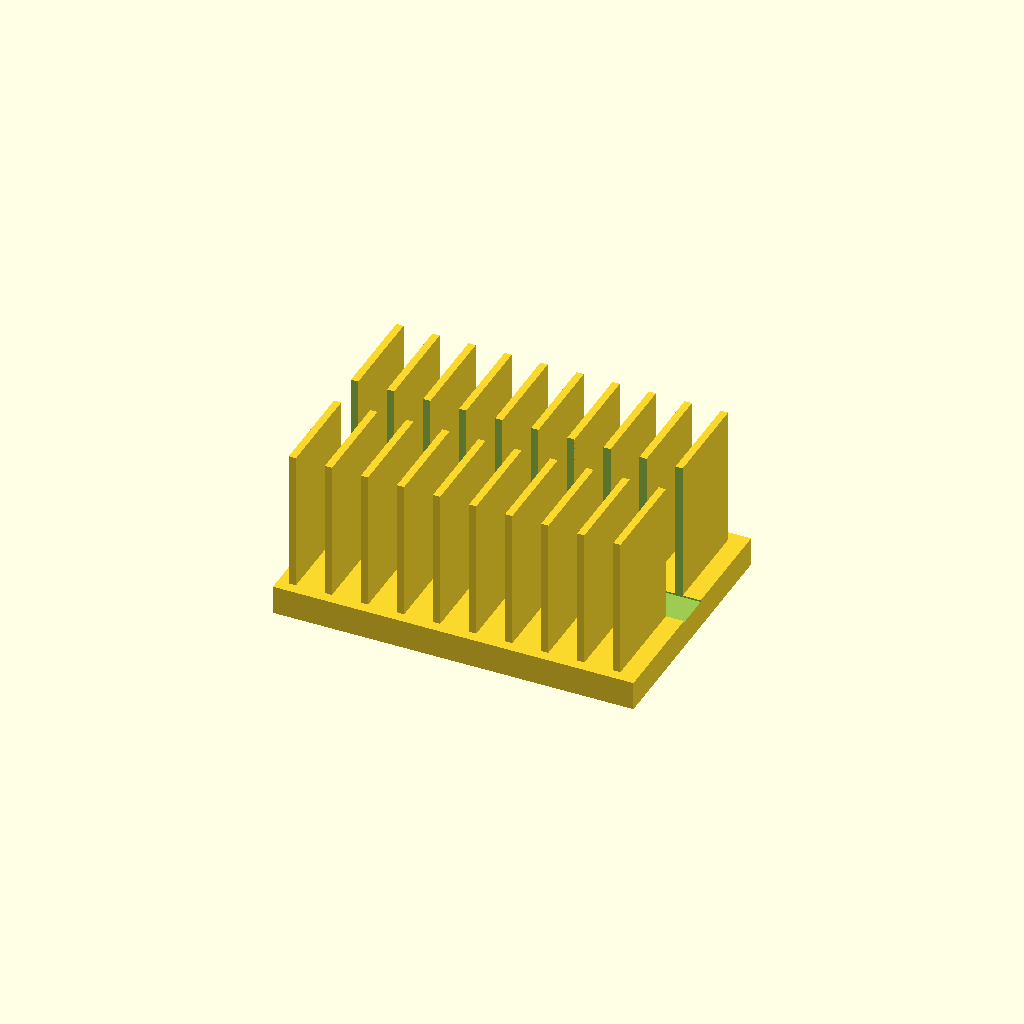
Cell 1: rendered with the file's own defaults.
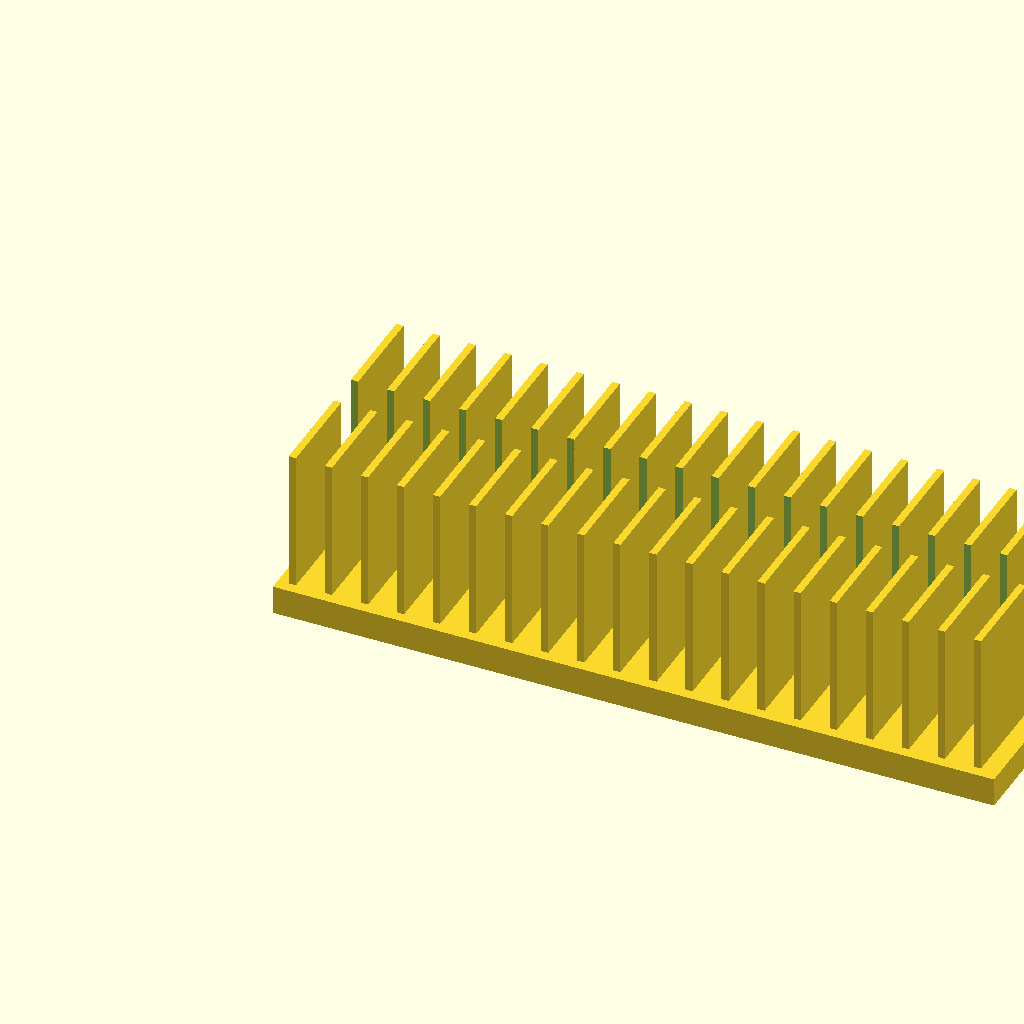
Cell 2 — base_l set to 200, the other parameters unchanged.
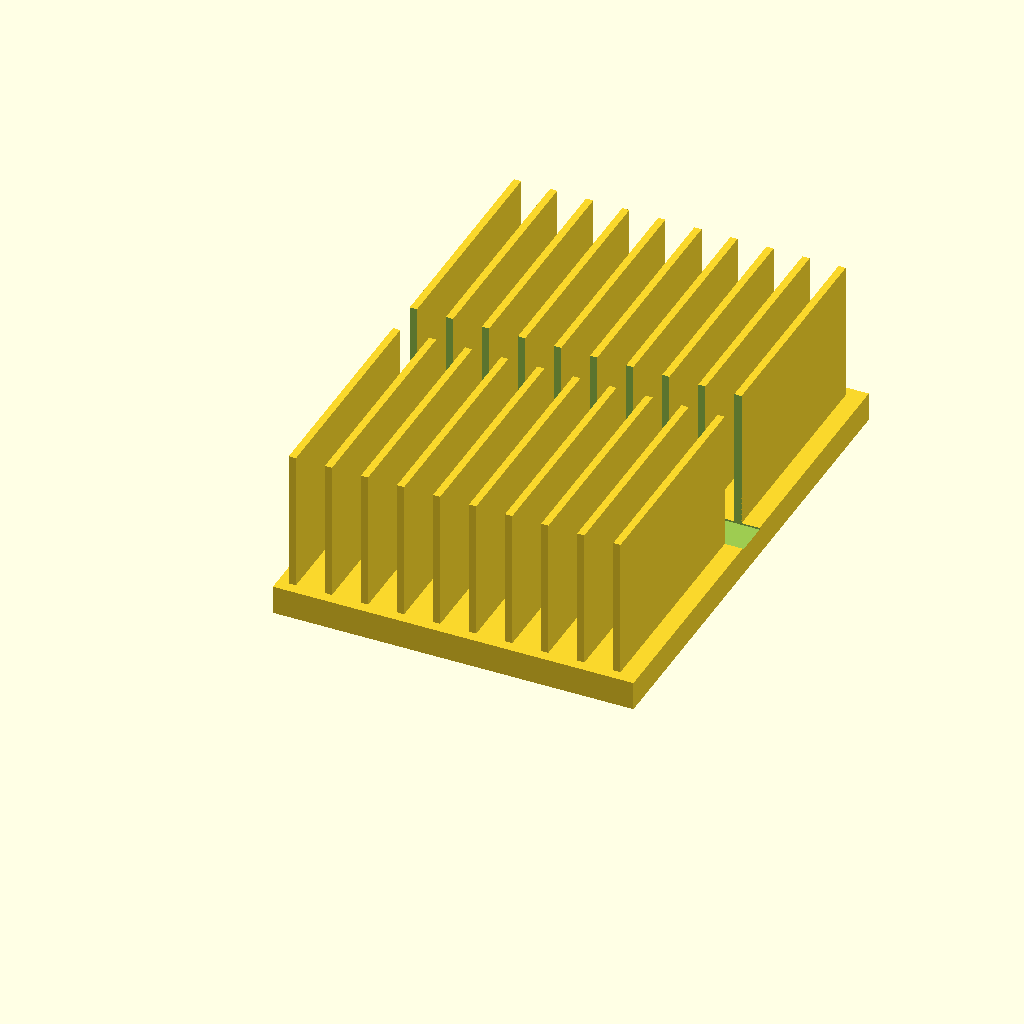
Cell 3: the same model with base_w = 140.
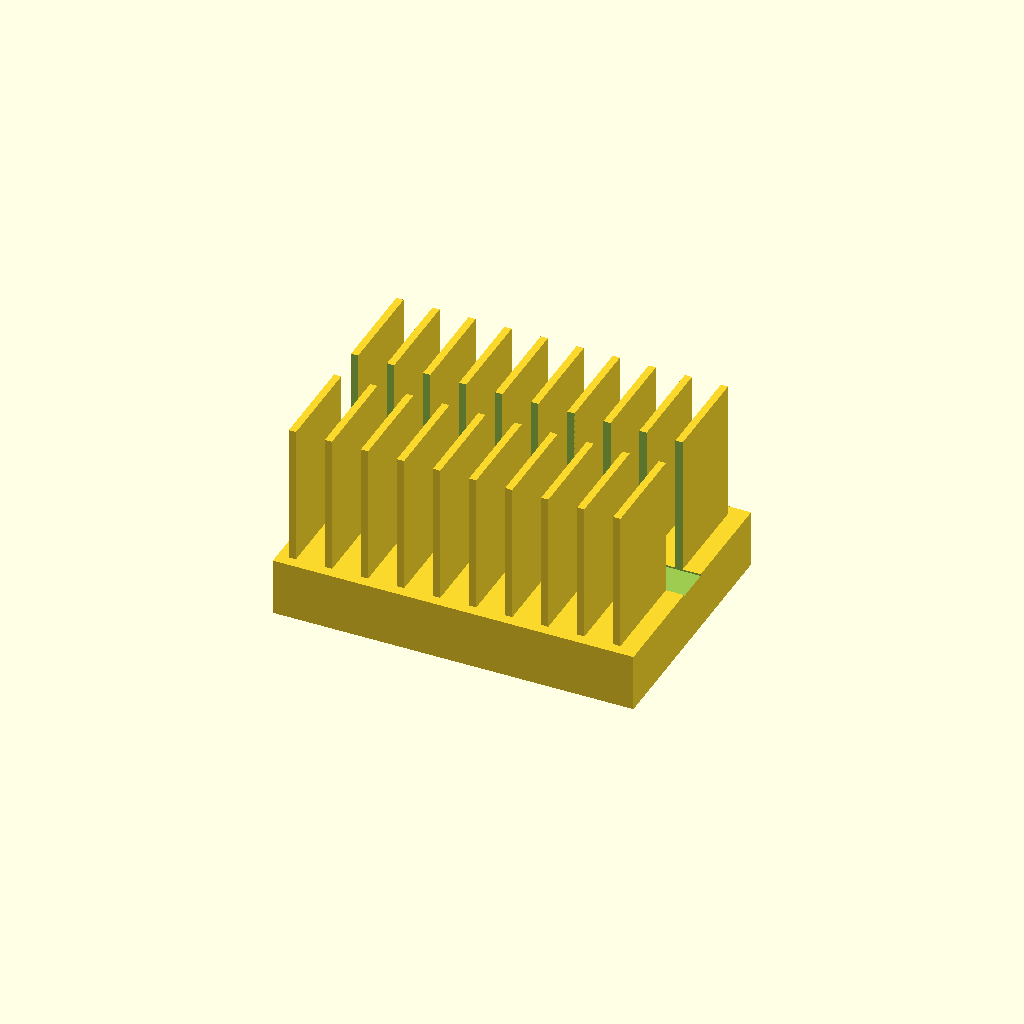
Cell 4 — base_t set to 16, the other parameters unchanged.
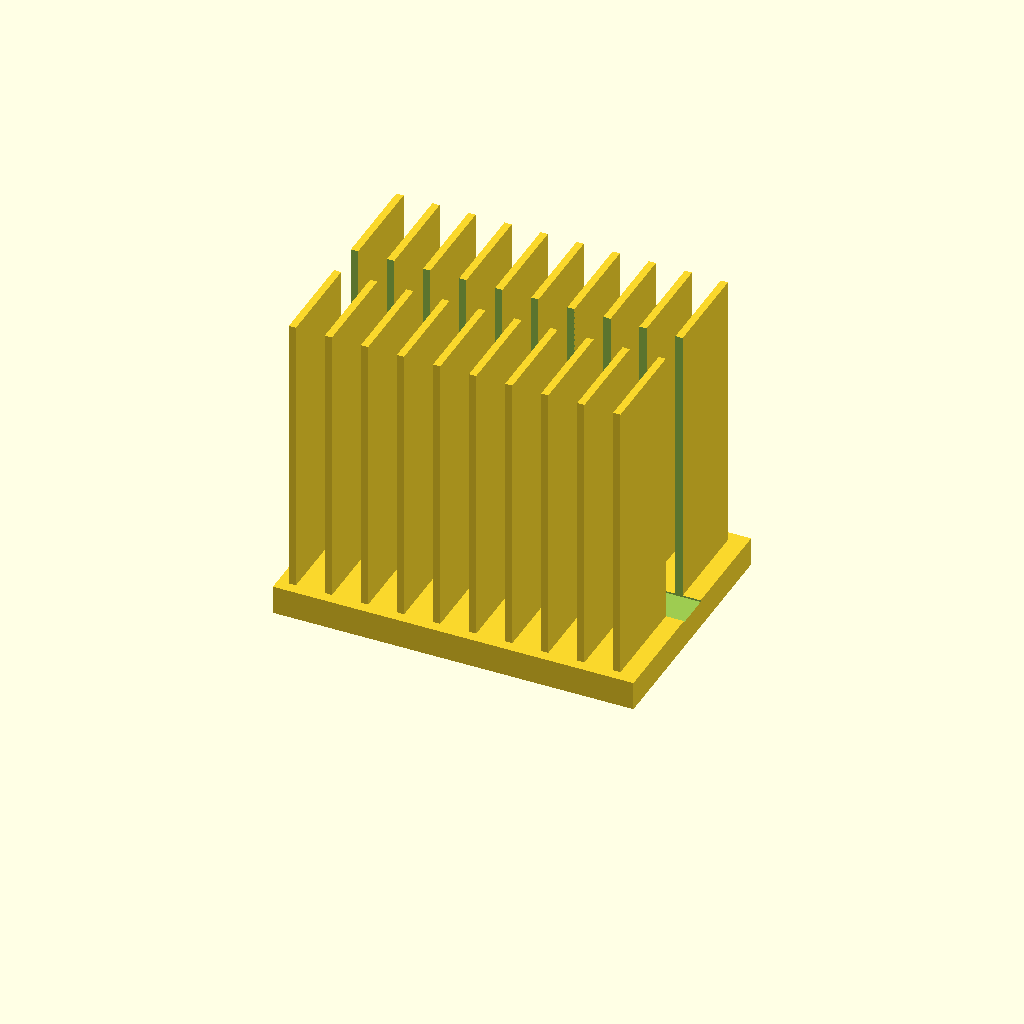
Cell 5: fin_h = 80 (everything else at default).
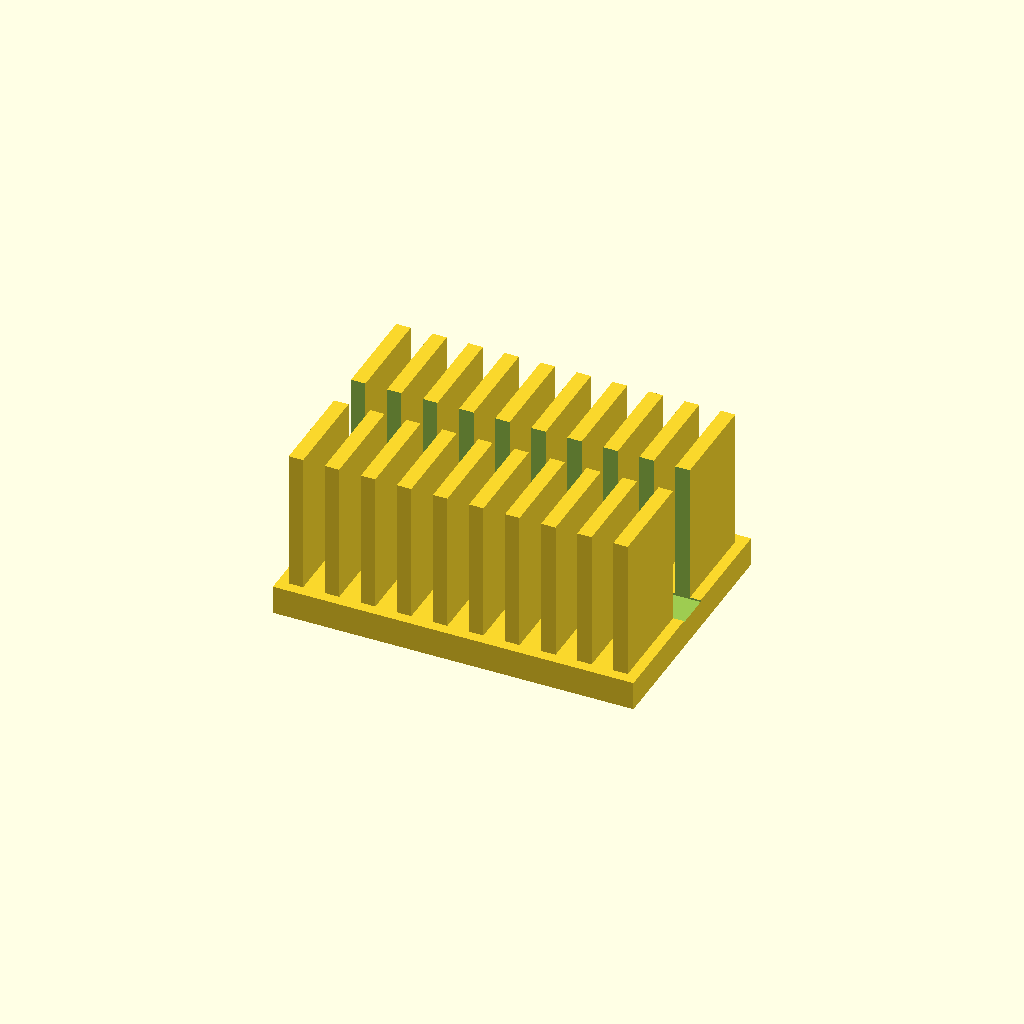
Cell 6 — fin_t set to 4, the other parameters unchanged.
One fixed orthographic camera (rotation 55°, 0°, 25°; colour scheme Cornfield) for every cell.
OpenSCAD source file optional_data/data/solid2/heatsink/part_0192.scad:
$fn = 32;

// ----------------------------------------------------------------------
// Heatsink: slotted fin block
// ----------------------------------------------------------------------

// --- parameters (mm) ---
base_l = 100;             // base length, X
base_w = 70;              // base width, Y
base_t = 8;               // base plate thickness
fin_h = 40;               // fin height above the base
fin_t = 2;                // fin thickness
edge = 3;                 // margin from the base ends
pitch = 10;               // fin pitch
slot_w = 10;              // central slot width, Y

n_fins = floor((base_l - 2 * edge - fin_t) / pitch) + 1;  // fin count
total_h = base_t + fin_h - 1;  // overall height

difference() {
union() {
  cube([base_l, base_w, base_t]);
  for (i = [0 : n_fins - 1])
    translate([edge + i * pitch, edge, base_t - 1])
      cube([fin_t, base_w - 2 * edge, fin_h]);
}
  translate([-1, base_w / 2 - slot_w / 2, base_t - 0.5])
    cube([base_l + 2, slot_w, fin_h + 2]);
}
Customizer parameters (derived from the source; name, type, default, range or options):
base_l: number, default 100
base_w: number, default 70
base_t: number, default 8
fin_h: number, default 40
fin_t: number, default 2
edge: number, default 3
pitch: number, default 10
slot_w: number, default 10
